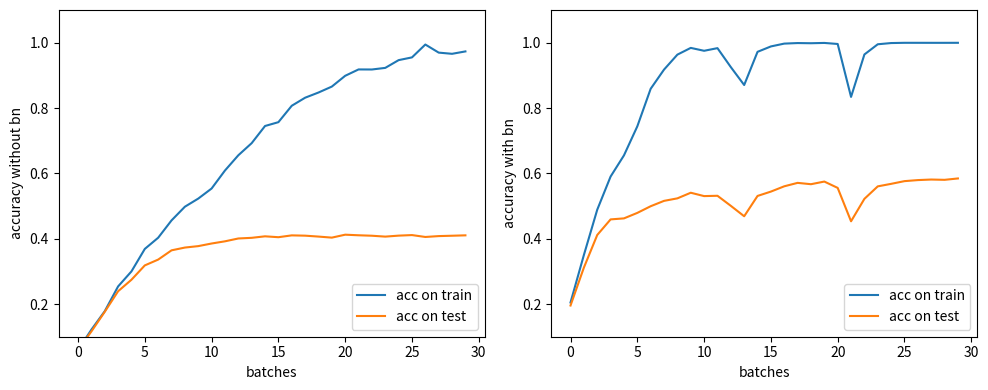

This chart was generated by the following Python code:
import matplotlib.pyplot as plt

acc_train = [0.05926, 0.12158, 0.17804, 0.25396, 0.29996, 0.36876, 0.40298, 0.45602, 0.49792, 0.52276, 0.55364, 0.6087,
             0.65536, 0.69248, 0.74498, 0.75668, 0.80692, 0.83152, 0.84742, 0.8656, 0.89862, 0.91808, 0.9179, 0.92284,
             0.94656, 0.95496, 0.994316, 0.96956, 0.9659, 0.97324]
acc_test = [0.0603, 0.116, 0.1762, 0.2392, 0.2744, 0.3183, 0.3361, 0.3644, 0.3729, 0.3773, 0.3853, 0.392, 0.4007,
            0.4027, 0.4073, 0.4046, 0.4102, 0.4093, 0.4065, 0.4033, 0.4123, 0.4105, 0.4091, 0.4064, 0.4094, 0.4111,
            0.4053, 0.408, 0.4091, 0.4103]
acc_train_bn = [0.20482, 0.3501, 0.48874, 0.59026, 0.65504, 0.74392, 0.85888, 0.91762, 0.96338, 0.98402, 0.97516,
                0.98324, 0.92524, 0.87038, 0.97196, 0.9885, 0.99714, 0.99882, 0.99828, 0.9992, 0.996, 0.83402, 0.96388,
                0.9951, 0.99884, 0.99958, 0.99956, 0.99952, 0.99952, 0.99958]

acc_test_bn = [0.1955, 0.3115, 0.4114, 0.4591, 0.4622, 0.479, 0.4994, 0.5158, 0.5235, 0.5407, 0.5304, 0.5314, 0.5006,
               0.4687, 0.5309, 0.5442, 0.5604, 0.5709, 0.5668, 0.5749, 0.5555, 0.4533, 0.522, 0.5602, 0.5679, 0.5762,
               0.5794, 0.5811, 0.5802, 0.5844]

plt.figure(figsize=(10, 4))
plt.subplot(1, 2, 1)
plt.plot(range(len(acc_train)), acc_train, label='acc on train')
plt.plot(range(len(acc_test)), acc_test, label='acc on test')

plt.legend(loc='lower right')
plt.ylabel('accuracy without bn')
plt.xlabel('batches')
plt.ylim(0.1, 1.1)

plt.subplot(1, 2, 2)
plt.plot(range(len(acc_train_bn)), acc_train_bn, label='acc on train')
plt.plot(range(len(acc_test_bn)), acc_test_bn, label='acc on test')
plt.legend(loc='lower right')
plt.ylabel('accuracy with bn')
plt.xlabel('batches')
plt.ylim(0.1, 1.1)
plt.tight_layout()
plt.show()
